The GitHub repository Kavya1245/RecycleVision contains a labelled image folder "processed" with 6 categories: cardboard, glass, metal, paper, plastic, trash. Examples follow, each with its label.

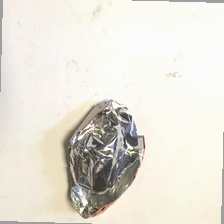
Label: plastic

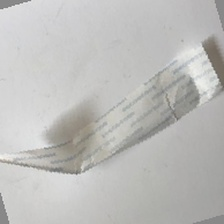
Label: paper

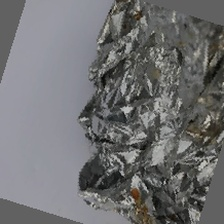
Label: metal

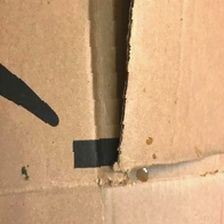
Label: cardboard

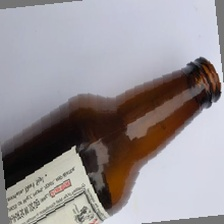
Label: glass

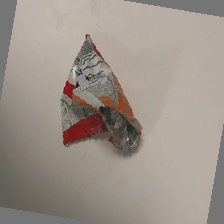
Label: trash
